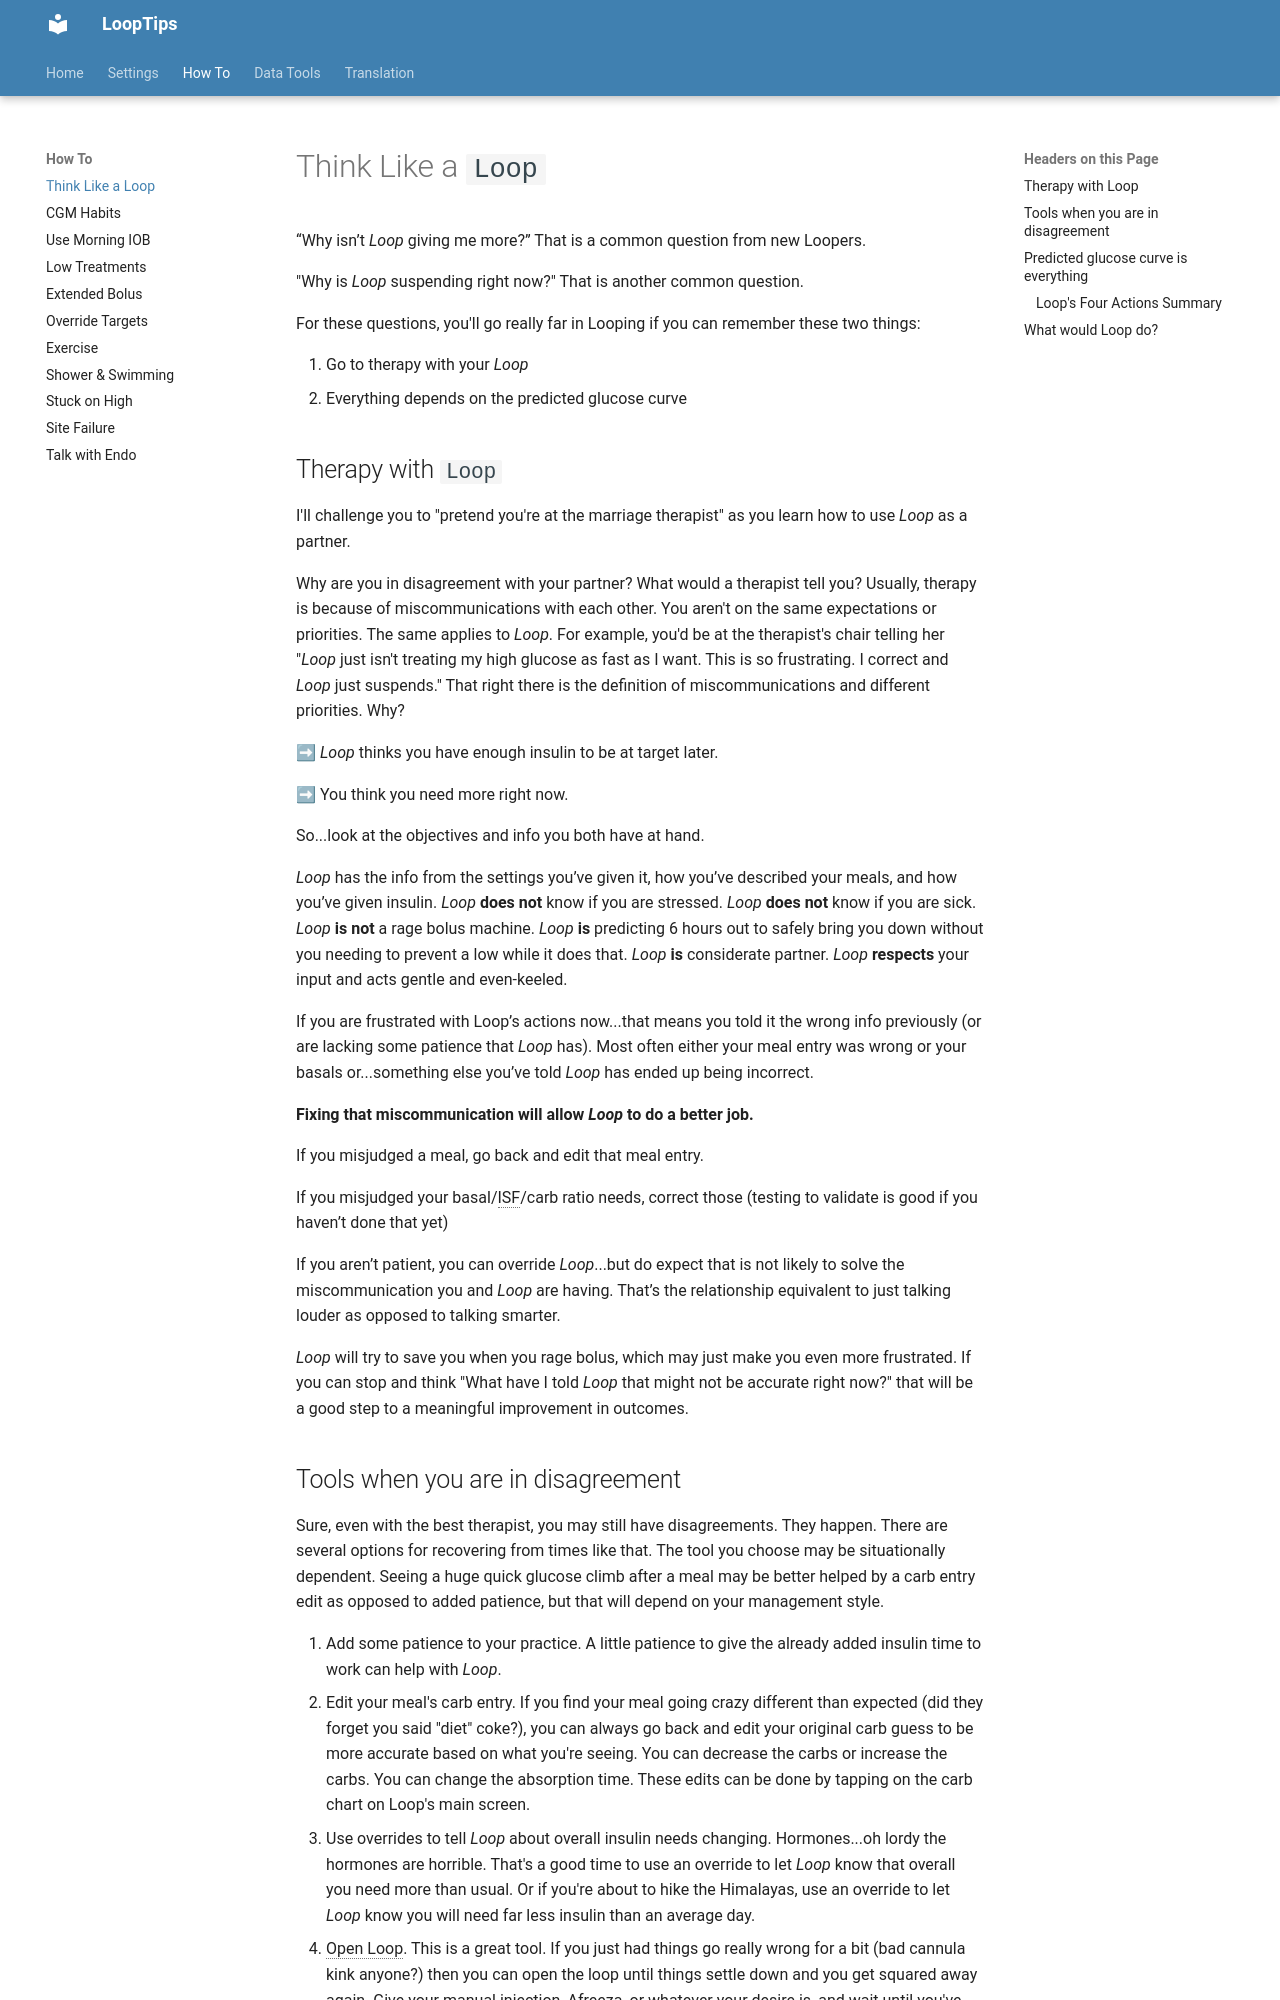

repository: LoopKit/looptips · page: how-to/think-like-loop/index.html · generator: mkdocs

# Think Like a `Loop`

“Why isn’t *Loop* giving me more?”  That is a common question from new Loopers.

"Why is *Loop* suspending right now?" That is another common question.

For these questions, you'll go really far in Looping if you can remember these two things:

1. Go to therapy with your *Loop*
2. Everything depends on the predicted glucose curve

## Therapy with `Loop`

I'll challenge you to "pretend you're at the marriage therapist" as you learn how to use *Loop* as a partner.

Why are you in disagreement with your partner? What would a therapist tell you? Usually, therapy is because of miscommunications with each other. You aren't on the same expectations or priorities. The same applies to *Loop*. For example, you'd be at the therapist's chair telling her "*Loop* just isn't treating my high glucose as fast as I want. This is so frustrating. I correct and *Loop* just suspends." That right there is the definition of miscommunications and different priorities. Why?

➡ *Loop* thinks you have enough insulin to be at target later.

➡ You think you need more right now.

So...look at the objectives and info you both have at hand.

*Loop* has the info from the settings you’ve given it, how you’ve described your meals, and how you’ve given insulin. *Loop* **does not** know if you are stressed. *Loop* **does not** know if you are sick. *Loop* **is not** a rage bolus machine. *Loop* **is** predicting 6 hours out to safely bring you down without you needing to prevent a low while it does that. *Loop* **is** considerate partner. *Loop* **respects** your input and acts gentle and even-keeled.

If you are frustrated with Loop’s actions now...that means you told it the wrong info previously (or are lacking some patience that *Loop* has). Most often either your meal entry was wrong or your basals or...something else you’ve told *Loop* has ended up being incorrect.

**Fixing that miscommunication will allow *Loop* to do a better job.**

If you misjudged a meal, go back and edit that meal entry.

If you misjudged your basal/ISF/carb ratio needs, correct those (testing to validate is good if you haven’t done that yet)

If you aren’t patient, you can override *Loop*...but do expect that is not likely to solve the miscommunication you and *Loop* are having. That’s the relationship equivalent to just talking louder as opposed to talking smarter.

*Loop* will try to save you when you rage bolus, which may just make you even more frustrated. If you can stop and think "What have I told *Loop* that might not be accurate right now?" that will be a good step to a meaningful improvement in outcomes.
